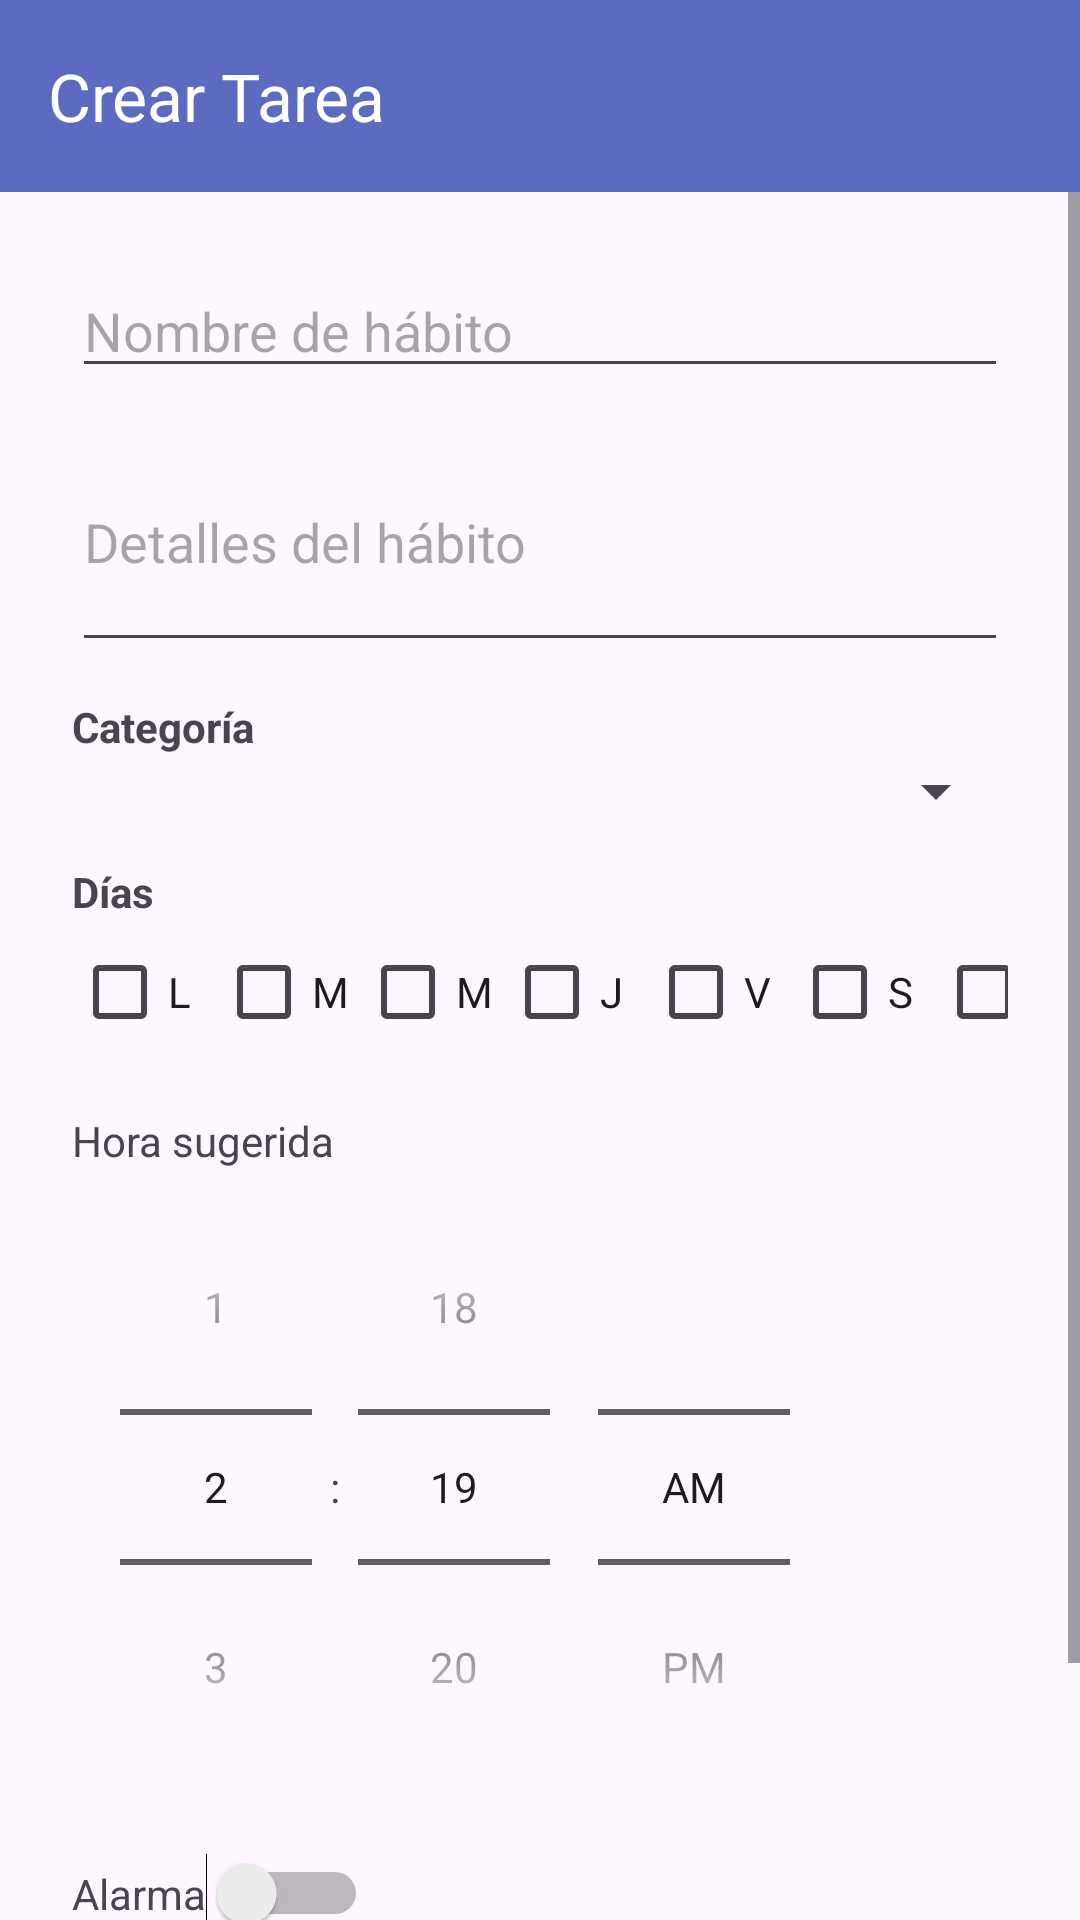

Reconstruct the res/layout file that produces this screen, plus the resources it refers to.
<!-- AndroidManifest.xml: application theme Theme.MisHabitos -->
<!-- res/layout/activity_crear_habito.xml -->
<?xml version="1.0" encoding="utf-8"?>
<androidx.constraintlayout.widget.ConstraintLayout xmlns:android="http://schemas.android.com/apk/res/android"
    xmlns:app="http://schemas.android.com/apk/res-auto"
    xmlns:tools="http://schemas.android.com/tools"
    android:id="@+id/drawer_layout"
    android:layout_width="match_parent"
    android:layout_height="match_parent"
    tools:context=".activities.CrearHabitoActivity">

    
    <androidx.appcompat.widget.Toolbar
        android:id="@+id/toolbar"
        android:layout_width="0dp"
        android:layout_height="wrap_content"
        android:background="@color/azulado"
        app:title="@string/titulo_crear_tarea"
        app:titleTextColor="@android:color/white"
        app:layout_constraintTop_toTopOf="parent"
        app:layout_constraintStart_toStartOf="parent"
        app:layout_constraintEnd_toEndOf="parent"/>

    
    <ScrollView
        android:layout_width="0dp"
        android:layout_height="0dp"
        android:fillViewport="true"
        app:layout_constraintTop_toBottomOf="@id/toolbar"
        app:layout_constraintBottom_toBottomOf="parent"
        app:layout_constraintStart_toStartOf="parent"
        app:layout_constraintEnd_toEndOf="parent">

        <LinearLayout
            android:layout_width="match_parent"
            android:layout_height="wrap_content"
            android:orientation="vertical"
            android:padding="24dp">

            
            <EditText
                android:id="@+id/txtNombreHabito"
                android:layout_width="match_parent"
                android:layout_height="wrap_content"
                android:layout_marginBottom="8dp"
                android:hint="@string/nombre_habito"
                android:inputType="textPersonName" />

            
            <EditText
                android:id="@+id/txtDetallesHabito"
                android:layout_width="match_parent"
                android:layout_height="wrap_content"
                android:layout_marginBottom="12dp"
                android:hint="@string/detalles_habito"
                android:inputType="textMultiLine"
                android:minLines="3" />

            
            <TextView
                android:layout_width="wrap_content"
                android:layout_height="wrap_content"
                android:text="Categoría"
                android:textStyle="bold"/>

            <Spinner
                android:id="@+id/spCategoria"
                android:layout_width="match_parent"
                android:layout_height="wrap_content"
                android:layout_marginBottom="12dp" />

            
            <TextView
                android:layout_width="wrap_content"
                android:layout_height="wrap_content"
                android:text="@string/dias_titulo"
                android:textStyle="bold"/>

            <LinearLayout
                android:layout_width="wrap_content"
                android:layout_height="wrap_content"
                android:orientation="horizontal">

                <CheckBox android:id="@+id/cbLunes" android:layout_width="wrap_content" android:layout_height="wrap_content" android:text="L" />
                <CheckBox android:id="@+id/cbMartes" android:layout_width="wrap_content" android:layout_height="wrap_content" android:text="M" />
                <CheckBox android:id="@+id/cbMiercoles" android:layout_width="wrap_content" android:layout_height="wrap_content" android:text="M" />
                <CheckBox android:id="@+id/cbJueves" android:layout_width="wrap_content" android:layout_height="wrap_content" android:text="J" />
                <CheckBox android:id="@+id/cbViernes" android:layout_width="wrap_content" android:layout_height="wrap_content" android:text="V" />
                <CheckBox android:id="@+id/cbSabado" android:layout_width="wrap_content" android:layout_height="wrap_content" android:text="S" />
                <CheckBox android:id="@+id/cbDomingo" android:layout_width="wrap_content" android:layout_height="wrap_content" android:text="D" />
            </LinearLayout>

            
            <TextView
                android:layout_width="wrap_content"
                android:layout_height="wrap_content"
                android:text="Hora sugerida"
                android:layout_marginTop="16dp"/>

            <TimePicker
                android:id="@+id/horadelatarea"
                android:layout_width="wrap_content"
                android:layout_height="wrap_content"
                android:timePickerMode="spinner"/>

            
            <LinearLayout
                android:layout_width="wrap_content"
                android:layout_height="wrap_content"
                android:layout_marginTop="16dp"
                android:orientation="horizontal"
                android:gravity="center_vertical">

                <TextView
                    android:layout_width="wrap_content"
                    android:layout_height="wrap_content"
                    android:text="@string/alarma_titulo" />

                <Switch
                    android:id="@+id/swAlarma"
                    android:layout_width="wrap_content"
                    android:layout_height="wrap_content"/>
            </LinearLayout>

            
            <LinearLayout
                android:layout_width="match_parent"
                android:layout_height="wrap_content"
                android:layout_marginTop="24dp"
                android:orientation="horizontal">

                <Button
                    android:id="@+id/btnAgregarTarea"
                    android:layout_width="0dp"
                    android:layout_height="wrap_content"
                    android:layout_weight="1"
                    android:layout_marginEnd="8dp"
                    android:backgroundTint="@color/aceptar_color"
                    android:text="@string/agregar_tarea"/>

                <Button
                    android:id="@+id/btnCancelarTarea"
                    android:layout_width="0dp"
                    android:layout_height="wrap_content"
                    android:layout_weight="1"
                    android:layout_marginStart="8dp"
                    android:backgroundTint="@color/rechazar_color"
                    android:text="@string/btn_cancelar_tarea"/>
            </LinearLayout>

        </LinearLayout>
    </ScrollView>

</androidx.constraintlayout.widget.ConstraintLayout>
<!-- resources referenced by this layout -->
<resources>
  <color name="aceptar_color">#90EE90</color>
  <color name="azulado">#5c6bc0</color>
  <color name="rechazar_color">#e62e1b</color>
  <string name="agregar_tarea">Agregar Tarea</string>
  <string name="alarma_titulo">Alarma</string>
  <string name="btn_cancelar_tarea">Cancelar Tarea</string>
  <string name="detalles_habito">Detalles del hábito</string>
  <string name="dias_titulo">Días</string>
  <string name="nombre_habito">Nombre de hábito</string>
  <string name="titulo_crear_tarea">Crear Tarea</string>
  <style name="Theme.MisHabitos" parent="Base.Theme.MisHabitos" />
  <style name="Base.Theme.MisHabitos" parent="Theme.Material3.DayNight.NoActionBar">
          
          
      </style>
</resources>
